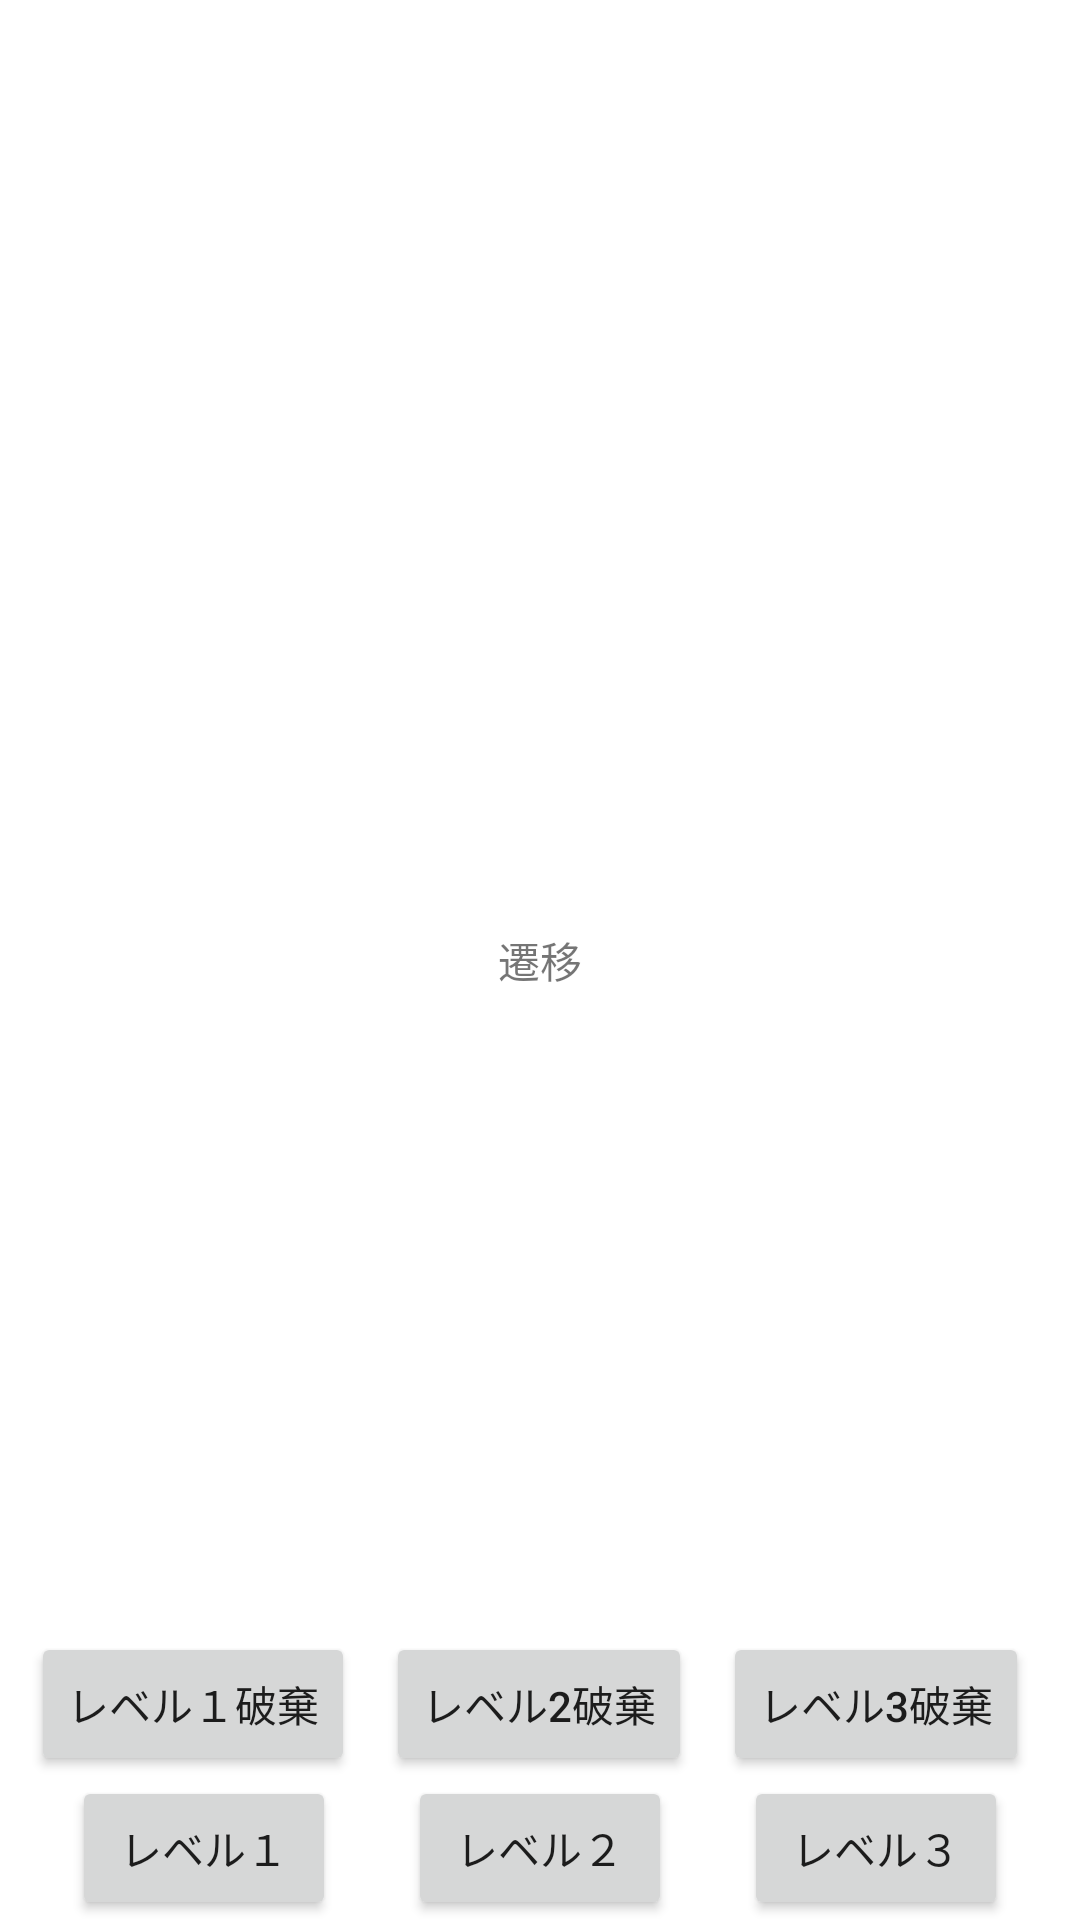

This screen was rendered from an Android layout file. Write that file and the resources it references.
<!-- AndroidManifest.xml: application theme Theme.TransitionDemo -->
<!-- res/layout/activity_transition.xml -->
<?xml version="1.0" encoding="utf-8"?>
<androidx.constraintlayout.widget.ConstraintLayout xmlns:android="http://schemas.android.com/apk/res/android"
    xmlns:app="http://schemas.android.com/apk/res-auto"
    xmlns:tools="http://schemas.android.com/tools"
    android:layout_width="match_parent"
    android:layout_height="match_parent"
    tools:context=".TransitionActivity">

    <TextView
        android:id="@+id/textView"
        android:layout_width="wrap_content"
        android:layout_height="wrap_content"
        android:text="@string/transition"
        app:layout_constraintBottom_toBottomOf="parent"
        app:layout_constraintEnd_toEndOf="parent"
        app:layout_constraintStart_toStartOf="parent"
        app:layout_constraintTop_toTopOf="parent" />

    <Button
        android:id="@+id/button_level1"
        android:layout_width="wrap_content"
        android:layout_height="wrap_content"
        android:text="@string/level1"
        app:layout_constraintBottom_toBottomOf="parent"
        app:layout_constraintEnd_toStartOf="@+id/button_level2"
        app:layout_constraintStart_toStartOf="parent" />

    <Button
        android:id="@+id/button_level2"
        android:layout_width="wrap_content"
        android:layout_height="wrap_content"
        android:text="@string/level2"
        app:layout_constraintBaseline_toBaselineOf="@+id/button_level1"
        app:layout_constraintEnd_toStartOf="@id/button_level3"
        app:layout_constraintStart_toEndOf="@id/button_level1"
        tools:layout_editor_absoluteX="156dp" />

    <Button
        android:id="@+id/button_level3"
        android:layout_width="wrap_content"
        android:layout_height="wrap_content"
        android:text="@string/level3"
        app:layout_constraintBaseline_toBaselineOf="@+id/button_level2"
        app:layout_constraintEnd_toEndOf="parent"
        app:layout_constraintStart_toEndOf="@+id/button_level2" />

    <Button
        android:id="@+id/button_kill1"
        android:layout_width="wrap_content"
        android:layout_height="wrap_content"
        android:text="レベル１破棄"
        app:layout_constraintBottom_toTopOf="@+id/button_level2"
        app:layout_constraintEnd_toStartOf="@+id/button_kill2"
        app:layout_constraintStart_toStartOf="parent" />

    <Button
        android:id="@+id/button_kill2"
        android:layout_width="wrap_content"
        android:layout_height="wrap_content"
        android:text="レベル2破棄"
        app:layout_constraintBaseline_toBaselineOf="@+id/button_kill1"
        app:layout_constraintStart_toEndOf="@id/button_kill1"
        app:layout_constraintEnd_toStartOf="@+id/button_kill3" />

    <Button
        android:id="@+id/button_kill3"
        android:layout_width="wrap_content"
        android:layout_height="wrap_content"
        android:text="レベル3破棄"
        app:layout_constraintBaseline_toBaselineOf="@+id/button_kill2"
        app:layout_constraintStart_toEndOf="@id/button_level2"
        app:layout_constraintEnd_toEndOf="parent" />
</androidx.constraintlayout.widget.ConstraintLayout>
<!-- resources referenced by this layout -->
<resources>
  <string name="level1">レベル１</string>
  <string name="level2">レベル２</string>
  <string name="level3">レベル３</string>
  <string name="transition">遷移</string>
  <style name="Theme.TransitionDemo" parent="Theme.MaterialComponents.DayNight.DarkActionBar">
          
          <item name="colorPrimary">@color/purple_500</item>
          <item name="colorPrimaryVariant">@color/purple_700</item>
          <item name="colorOnPrimary">@color/white</item>
          
          <item name="colorSecondary">@color/teal_200</item>
          <item name="colorSecondaryVariant">@color/teal_700</item>
          <item name="colorOnSecondary">@color/black</item>
          
          <item name="android:statusBarColor" tools:targetApi="l">?attr/colorPrimaryVariant</item>
          
      </style>
  <!-- not gathered from this repository: default colours our renderer supplied (Android Studio template values) -->
  <color name="purple_500">#FF6200EE</color>
  <color name="purple_700">#FF3700B3</color>
  <color name="teal_200">#FF03DAC5</color>
  <color name="teal_700">#FF018786</color>
  <color name="black">#FF000000</color>
  <color name="white">#FFFFFFFF</color>
</resources>
